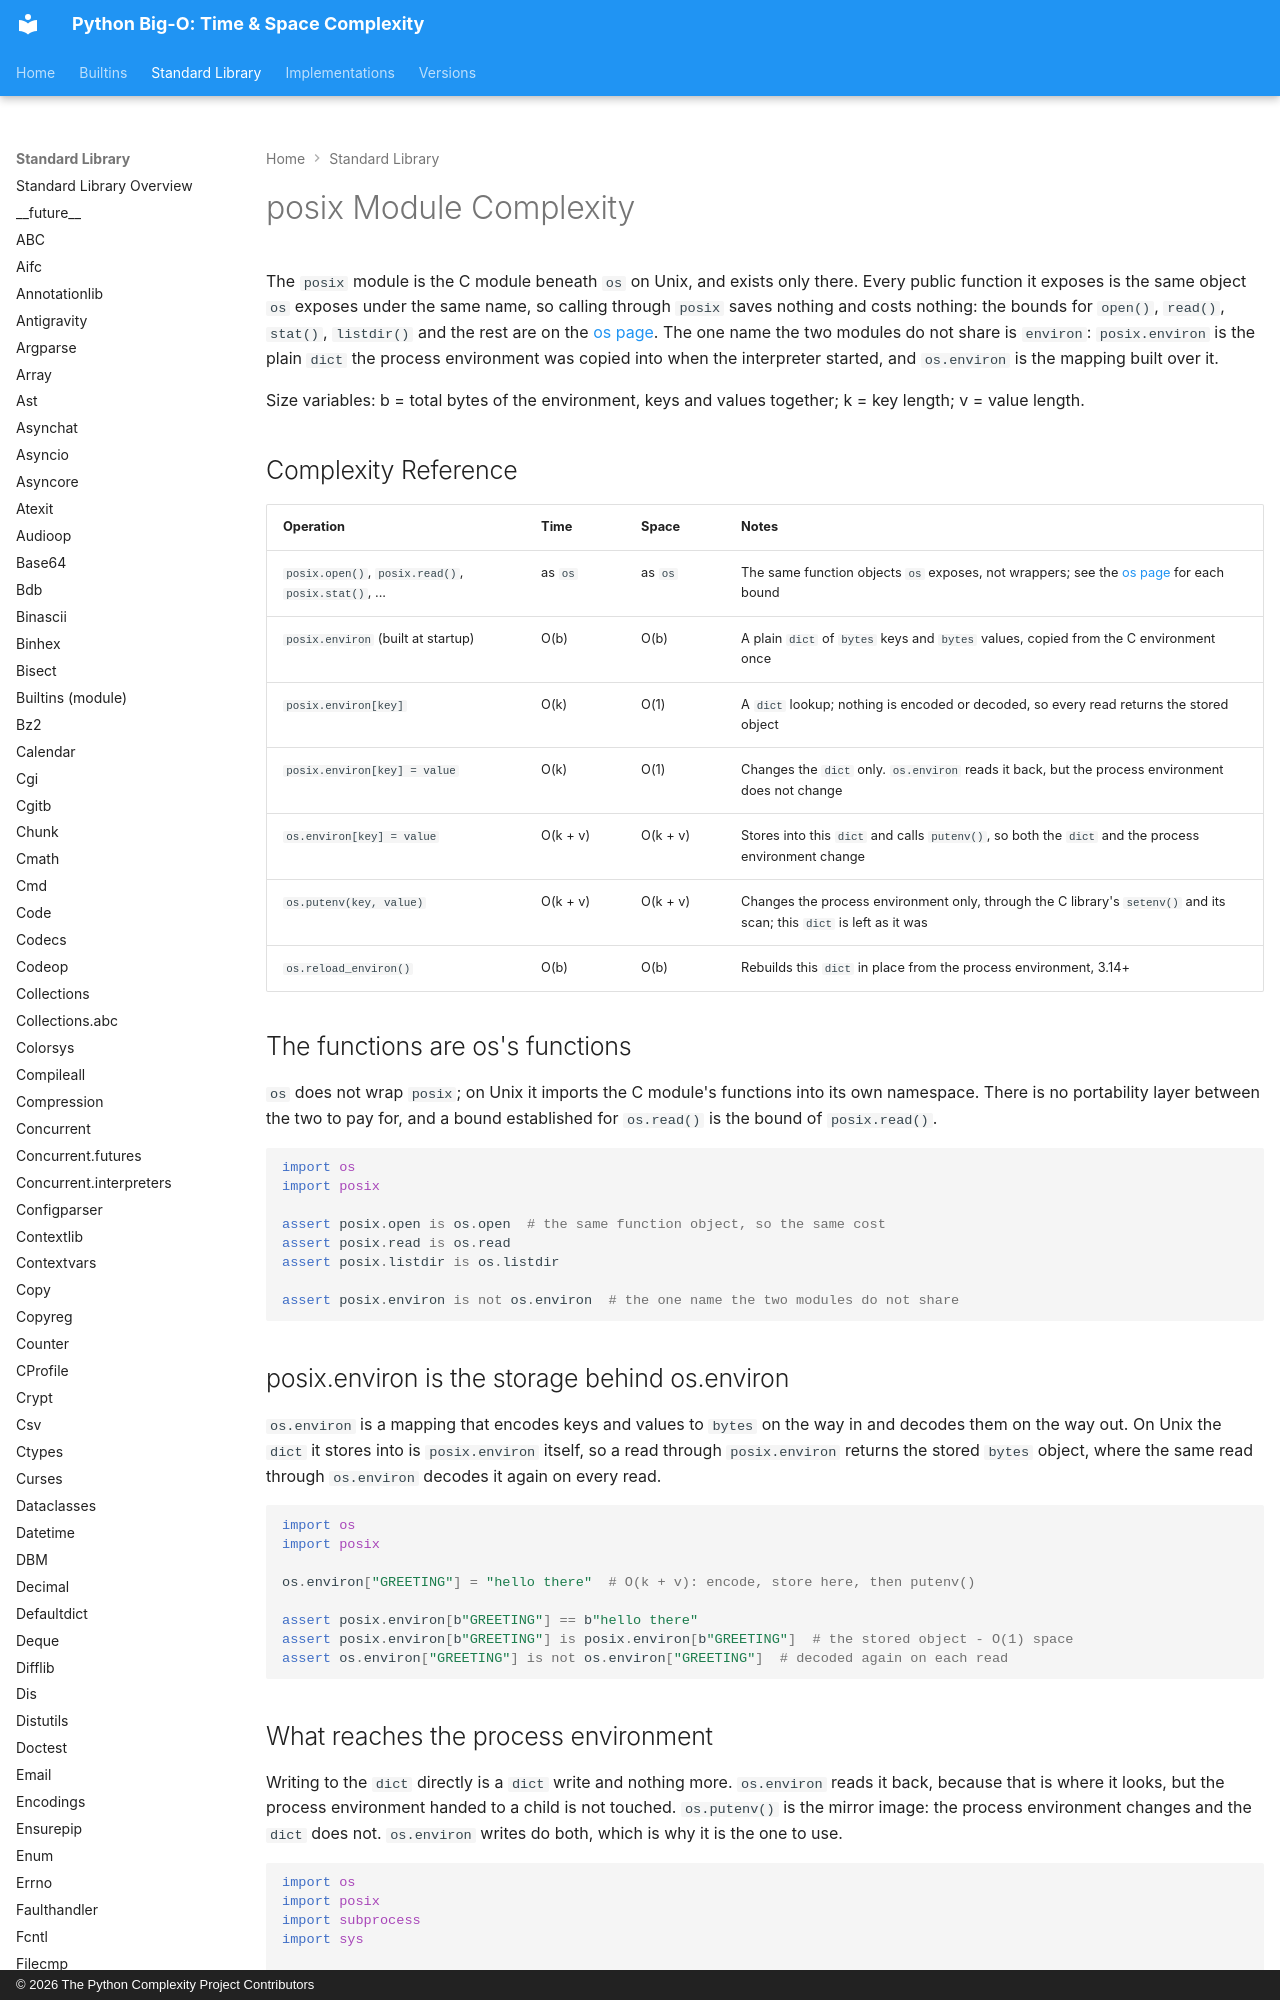

repository: heikkitoivonen/python-time-space-complexity · page: stdlib/posix/index.html · generator: mkdocs · copyright: © 2026 The Python Complexity Project Contributors

# posix Module Complexity

The `posix` module is the C module beneath `os` on Unix, and exists only
there. Every public function it exposes is the same object `os` exposes under
the same name, so calling through `posix` saves nothing and costs nothing: the
bounds for `open()`, `read()`, `stat()`, `listdir()` and the rest are on the
[os page](os.md). The one name the two modules do not share is `environ`:
`posix.environ` is the plain `dict` the process environment was copied into
when the interpreter started, and `os.environ` is the mapping built over it.

Size variables: b = total bytes of the environment, keys and values together;
k = key length; v = value length.
